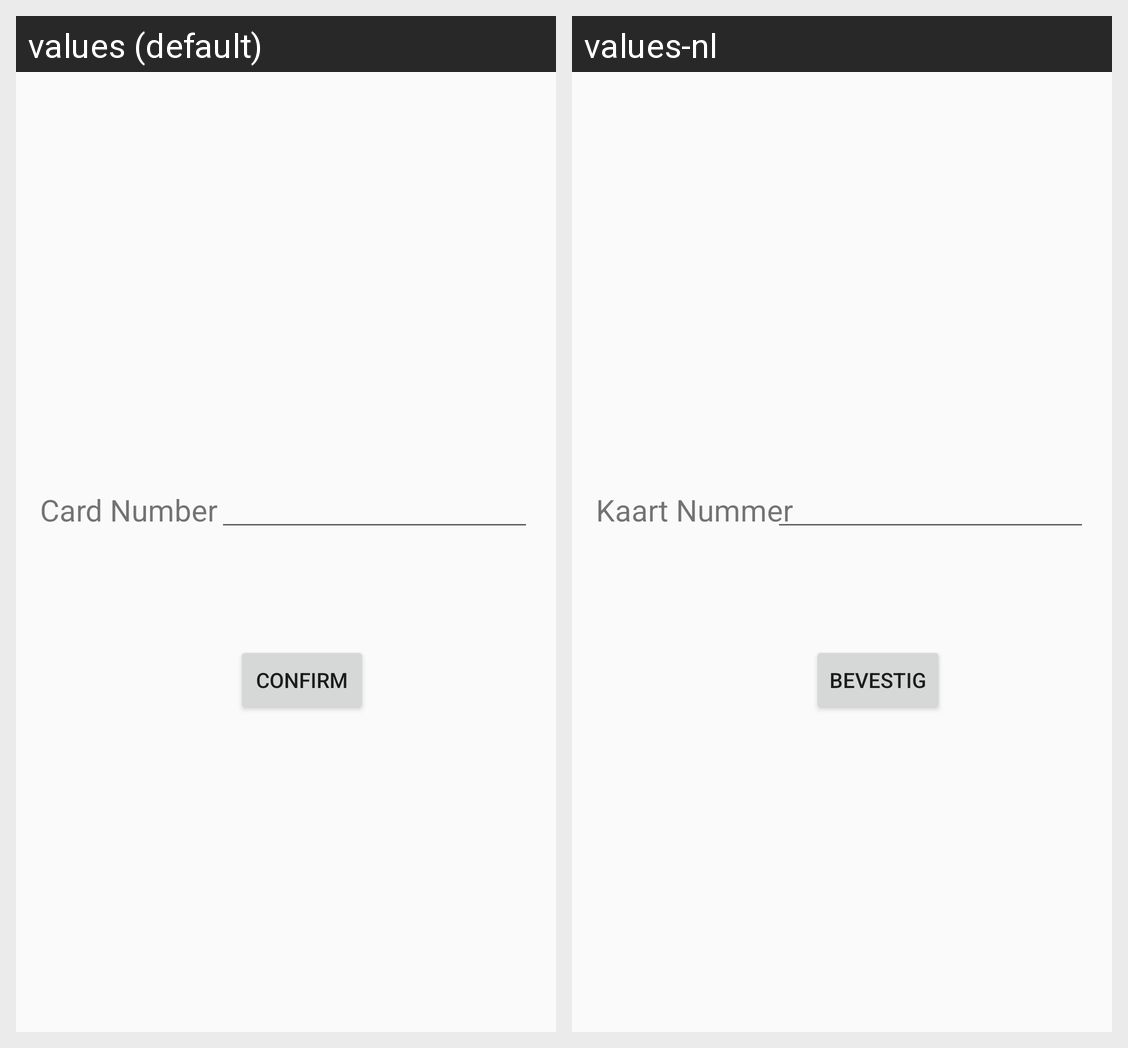

The Android screen above is rendered under two locales of the same app. Produce the string resources it draws, with the default and per-locale values.
Android screen res/layout/activity_employee__setup.xml rendered under 2 locales, left to right: values (default), values-nl. Device: Nexus 5 (rendered at 1080×1920; each locale shown at half size, 540×960, under a caption strip naming it); theme AppTheme.
Strings drawn on this screen, with the default value and each locale's value (text and hints the layout hard-codes, and strings that could not be matched under every locale, appear in the picture but are not listed):

Echoose_cardnumber
  values: Card Number
  values-nl: Kaart Nummer

Echoose_confirm_button
  values: Confirm
  values-nl: Bevestig
